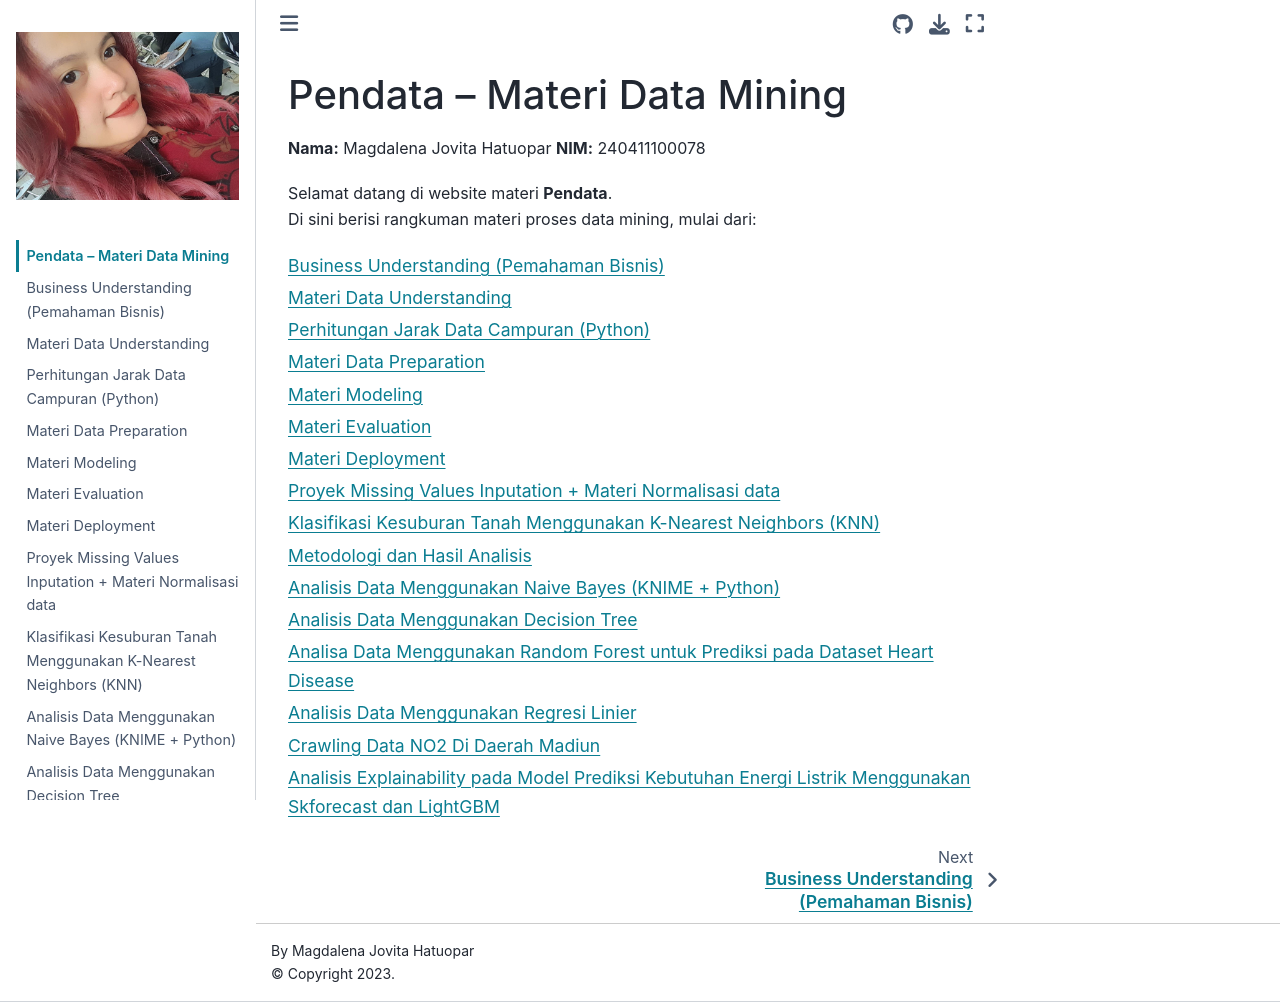

repository: magdalenajovita61-eng/Pendata · page: intro.html · generator: jekyll

# Pendata – Materi Data Mining

**Nama:** Magdalena Jovita Hatuopar
**NIM:** 240411100078

Selamat datang di website materi **Pendata**.  
Di sini berisi rangkuman materi proses data mining, mulai dari:

```{tableofcontents}
```
